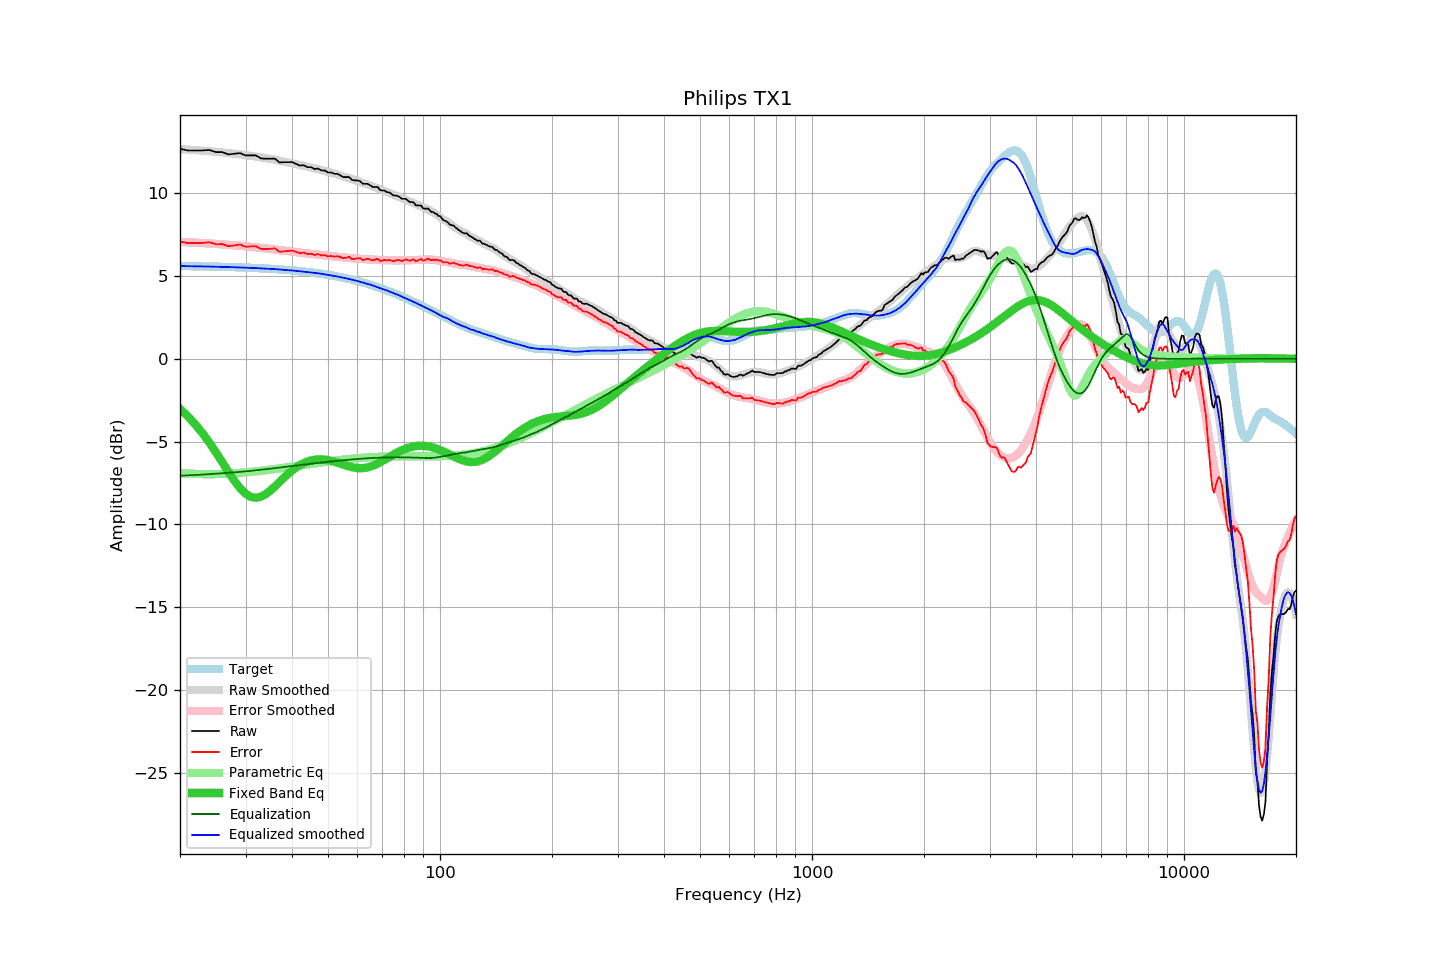

Source data for this figure (header and first rows):
frequency, raw, error, smoothed, error_smoothed, equalization, parametric_eq, equalized_raw, equalized_smoothed, target
20, 12.68, 7.08, 12.66, 7.06, -7.06, -3.03, 5.62, 5.60, 5.60
21, 12.58, 6.98, 12.63, 7.04, -7.04, -3.48, 5.54, 5.59, 5.59
22, 12.58, 6.99, 12.60, 7.01, -7.01, -3.97, 5.57, 5.59, 5.59
23, 12.58, 7.00, 12.57, 6.99, -6.99, -4.50, 5.59, 5.58, 5.58
24, 12.61, 7.04, 12.53, 6.96, -6.96, -5.07, 5.65, 5.57, 5.57
25, 12.48, 6.92, 12.50, 6.94, -6.94, -5.66, 5.54, 5.56, 5.56
26, 12.48, 6.93, 12.46, 6.91, -6.91, -6.25, 5.57, 5.55, 5.55
27, 12.34, 6.80, 12.42, 6.88, -6.88, -6.83, 5.46, 5.54, 5.54
28, 12.38, 6.85, 12.38, 6.85, -6.85, -7.36, 5.53, 5.53, 5.53
29, 12.42, 6.90, 12.34, 6.82, -6.82, -7.81, 5.59, 5.52, 5.52
30, 12.28, 6.77, 12.30, 6.80, -6.80, -8.14, 5.48, 5.50, 5.51
31, 12.28, 6.78, 12.26, 6.76, -6.76, -8.34, 5.51, 5.49, 5.50
32, 12.28, 6.80, 12.21, 6.73, -6.73, -8.39, 5.55, 5.48, 5.48
33, 12.10, 6.63, 12.16, 6.70, -6.70, -8.33, 5.40, 5.46, 5.47
34, 12.08, 6.63, 12.11, 6.67, -6.67, -8.17, 5.41, 5.44, 5.45
35, 12.08, 6.64, 12.07, 6.63, -6.63, -7.95, 5.44, 5.43, 5.44
36, 12.09, 6.67, 12.02, 6.60, -6.60, -7.70, 5.49, 5.42, 5.42
37, 11.86, 6.46, 11.96, 6.57, -6.57, -7.44, 5.29, 5.40, 5.40
38, 11.87, 6.49, 11.91, 6.54, -6.54, -7.19, 5.33, 5.37, 5.38
39, 11.87, 6.51, 11.85, 6.50, -6.50, -6.96, 5.36, 5.35, 5.36
40, 11.88, 6.54, 11.81, 6.47, -6.47, -6.75, 5.41, 5.34, 5.34
41, 11.77, 6.45, 11.75, 6.44, -6.44, -6.57, 5.33, 5.31, 5.32
42, 11.67, 6.37, 11.70, 6.41, -6.41, -6.42, 5.25, 5.29, 5.29
43, 11.69, 6.42, 11.66, 6.39, -6.39, -6.30, 5.30, 5.27, 5.27
44, 11.57, 6.32, 11.60, 6.36, -6.36, -6.20, 5.21, 5.24, 5.24
45, 11.57, 6.35, 11.55, 6.34, -6.34, -6.13, 5.23, 5.22, 5.22
46, 11.46, 6.27, 11.50, 6.31, -6.31, -6.09, 5.15, 5.19, 5.19
47, 11.49, 6.33, 11.45, 6.29, -6.29, -6.07, 5.20, 5.16, 5.16
48, 11.37, 6.24, 11.40, 6.26, -6.26, -6.07, 5.10, 5.13, 5.13
49, 11.37, 6.27, 11.34, 6.24, -6.24, -6.09, 5.13, 5.10, 5.10
50, 11.25, 6.18, 11.28, 6.22, -6.22, -6.12, 5.03, 5.06, 5.07
51, 11.25, 6.21, 11.23, 6.20, -6.20, -6.16, 5.05, 5.03, 5.04
52, 11.17, 6.16, 11.18, 6.18, -6.18, -6.21, 4.99, 5.01, 5.00
53, 11.17, 6.20, 11.13, 6.16, -6.16, -6.27, 5.01, 4.97, 4.97
54, 11.07, 6.14, 11.07, 6.14, -6.14, -6.33, 4.93, 4.93, 4.93
55, 10.97, 6.07, 11.02, 6.12, -6.12, -6.39, 4.85, 4.89, 4.90
56, 10.97, 6.11, 10.96, 6.11, -6.11, -6.45, 4.86, 4.86, 4.86
57, 10.97, 6.15, 10.90, 6.09, -6.09, -6.50, 4.88, 4.81, 4.82
58, 10.80, 6.02, 10.85, 6.07, -6.07, -6.54, 4.73, 4.77, 4.78
59, 10.77, 6.03, 10.79, 6.06, -6.06, -6.58, 4.71, 4.74, 4.74
60, 10.77, 6.07, 10.74, 6.05, -6.05, -6.60, 4.72, 4.70, 4.70
61, 10.72, 6.07, 10.68, 6.03, -6.03, -6.60, 4.69, 4.65, 4.65
62, 10.57, 5.96, 10.63, 6.02, -6.02, -6.60, 4.55, 4.61, 4.61
63, 10.57, 6.01, 10.57, 6.01, -6.01, -6.58, 4.56, 4.56, 4.56
64, 10.56, 6.04, 10.52, 6.00, -6.00, -6.55, 4.56, 4.52, 4.52
65, 10.46, 5.99, 10.47, 5.99, -5.99, -6.51, 4.47, 4.47, 4.47
66, 10.37, 5.94, 10.41, 5.99, -5.99, -6.45, 4.38, 4.42, 4.42
67, 10.37, 5.99, 10.35, 5.98, -5.98, -6.39, 4.39, 4.37, 4.38
68, 10.37, 6.04, 10.30, 5.97, -5.97, -6.32, 4.40, 4.33, 4.33
69, 10.19, 5.91, 10.24, 5.96, -5.96, -6.25, 4.22, 4.28, 4.28
70, 10.16, 5.93, 10.18, 5.96, -5.96, -6.17, 4.20, 4.22, 4.23
71, 10.16, 5.98, 10.13, 5.95, -5.95, -6.09, 4.20, 4.17, 4.18
72, 10.06, 5.93, 10.07, 5.95, -5.95, -6.01, 4.11, 4.12, 4.13
73, 10.05, 5.97, 10.02, 5.95, -5.95, -5.93, 4.10, 4.07, 4.08
74, 9.96, 5.94, 9.96, 5.95, -5.95, -5.85, 4.01, 4.02, 4.02
75, 9.86, 5.89, 9.91, 5.94, -5.94, -5.78, 3.91, 3.97, 3.97
76, 9.86, 5.94, 9.86, 5.94, -5.94, -5.71, 3.92, 3.92, 3.92
77, 9.83, 5.96, 9.81, 5.94, -5.94, -5.64, 3.89, 3.86, 3.87
78, 9.76, 5.95, 9.75, 5.94, -5.94, -5.58, 3.81, 3.81, 3.81
79, 9.66, 5.90, 9.70, 5.95, -5.95, -5.52, 3.71, 3.76, 3.76
... 553 more rows
